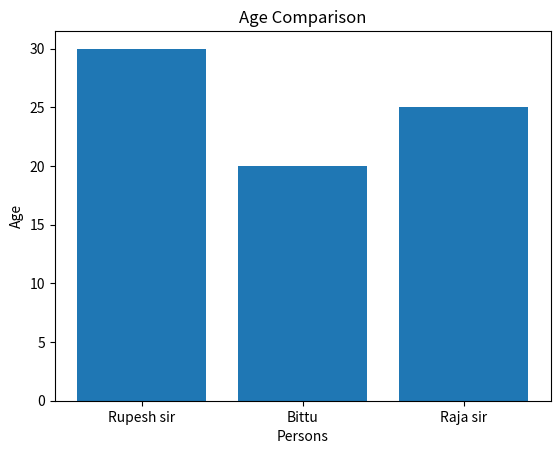

Reproduce this figure in Python.
import matplotlib.pyplot as plt
class Person:
    def __init__(self, name, age):
        self.name = name
        self.age = age
    def display(self):
        print("Name:", self.name)
        print("Age:", self.age)
class Teacher(Person):
    def __init__(self, name, age, subject):
        super().__init__(name, age)
        self.subject = subject
    def display(self):
        super().display()
        print("Subject:", self.subject)
# Derived class: Student
class Student(Person):
    def __init__(self, name, age, grade):
        super().__init__(name, age)
        self.grade = grade
    def display(self):
        super().display()
        print("Grade:", self.grade)
# Further derived class: ClassTeacher
class ClassTeacher(Teacher):
    def __init__(self, name, age, subject, class_assigned):
        super().__init__(name, age, subject)
        self.class_assigned = class_assigned
    def display(self):
        print("---- Class Teacher Details ----")
        super().display()
        print("Class Assigned:", self.class_assigned)
# Objects
t1 = Teacher("Rupesh sir", 30, "Mathematics")
s1 = Student("Bittu", 20, "B.tech CSE (AI & ML)")
ct1 = ClassTeacher("Raja sir", 25, "Python", "1A")
print("---- Teacher Details ----")
t1.display()
print("\n---- Student Details ----")
s1.display()
print()
ct1.display()

# 📊 GRAPH PART
names = [t1.name, s1.name, ct1.name]
ages = [t1.age, s1.age, ct1.age]
plt.figure()
plt.bar(names, ages)
plt.title("Age Comparison")
plt.xlabel("Persons")
plt.ylabel("Age")
plt.show()
